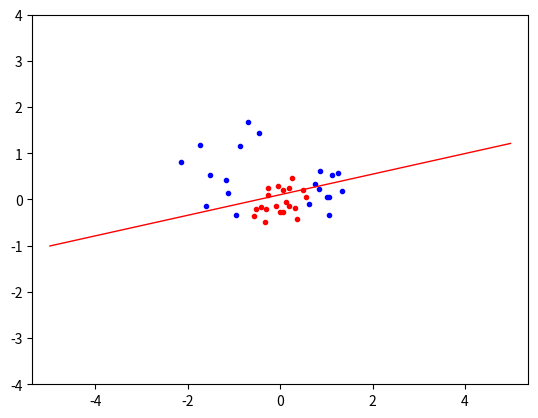

Reproduce this figure in Python.
import numpy , random , math
from scipy.optimize import minimize
import matplotlib.pyplot as plt

P = None
alpha = None
non_zero_alphas = None
targets = None
datapoints = None
globalkernel = 0

def computematrixP():
    global datapoints
    global targets
    global P 
    #You can pre-compute a matrix with these values: Pi,j = ti*tj*kernal(xi;xj), P should be a NxN matrix
    N = len(datapoints)
    P = numpy.zeros((N, N))  
    for i in range(N):
        for j in range(N):
            P[i, j] = targets[i] * targets[j] * kernel(datapoints[i], datapoints[j])  

def objective(alpha):
    global P
    #1/2* ∑ over i(∑ over j(ai*aj*P[i,j])) -sum over i(ai)
    
    double_sum = 0
    for i in range(len(alpha)):
        for j in range(len(alpha)):
             double_sum += alpha[i] * alpha[j] * P[i, j]

    result = 0.5 * double_sum - numpy.sum(alpha)
    
    return result

def kernel(datapoint1, datapoint2):
    global globalkernel
    if globalkernel == 0:
        # Linear Kernel
        return numpy.dot(datapoint1, datapoint2)
    elif globalkernel == 1:
        # Polynomial kernel
        coef = 1
        degree = 2
        return (numpy.dot(datapoint1, datapoint2) + coef) ** degree
    elif globalkernel == 2:
        # Radial Basis Kernel
        gamma = 1.0
        return numpy.exp(-gamma * numpy.linalg.norm(datapoint1 - datapoint2)**2)
    #Start with the linear kernel which is the same as an ordinary scalar product, but also
    #explore the other kernels in section 3.3
    #print("datapunkt1 " + str(datapoint1))
    #sum(xi * yi for xi, yi in zip(datapoint1, datapoint2))
    #numpy.dot(datapoint1, datapoint2)
    


def zerofun(al):
    global targets
    #use numpy.dot to be efficient sum over i(aiti)
    #print(numpy.dot(al, targets))
    return numpy.dot(al, targets)

def eq7():
    global targets
    global datapoints
    global alpha
    global non_zero_alphas

    suport_vector = [entry['data_point'] for entry in non_zero_alphas][0]
    suport_vector_target = [entry['target'] for entry in non_zero_alphas][0]
    index = [entry['index'] for entry in non_zero_alphas]
    b = 0
    for i in index:
        # [redacted]
        b += alpha[i] * targets[i] * kernel(suport_vector, datapoints[i])
    b -= suport_vector_target
    print("b: " + str(b))
    return b

def predict(s,b):
    global targets
    global datapoints
    global alpha
    global non_zero_alphas

    index = [entry['index'] for entry in non_zero_alphas]
    prediction = 0
    for i in index:
        # chat gpt b += alpha[i] * support_vector_targets[i] * linearkernel(support_vectors, datapoints[i]) 
        prediction += alpha[i] * targets[i] * kernel(s, datapoints[i])
    
    prediction -= b
    return prediction

def input():
    global datapoints
    global targets
    
    classA = numpy.concatenate(
    (numpy.random.randn(10, 2) * 0.2 + [1, 0.2], 
    numpy.random.randn(10, 2) * 0.5 + [-1, 1]))
    classB = numpy.random.randn(20, 2) * 0.5 + [-0.0, -0.0]

    datapoints = numpy.concatenate((classA, classB))
    targets = numpy.concatenate(
    (numpy.ones(classA.shape[0]),
    -numpy.ones(classB.shape[0])))

    N = datapoints.shape[0]  # Number of rows (samples)
    permute = list(range(N))
    numpy.random.shuffle(permute)
    datapoints = datapoints[permute, :]
    targets = targets[permute]
    return classA,classB

def main():
    global alpha
    global datapoints
    global non_zero_alphas
    global targets

    classA, classB = input()
    computematrixP()
    #print("matrisen datapunkter" + str(datapoints))
    #print("targets " + str(targets))
    #print("matrisen P" + str(P))

    C = 0.01
    B=[(0, C) for b in range(len(targets))]
    XC={'type':'eq', 'fun': lambda at: zerofun(at)}

    start = numpy.zeros(len(targets))
    ret = minimize(objective, start, bounds=B, constraints=XC)
    #minimize returns a dictionary data structure; use the string 'x' as an index to pick out the actual alpha values.
    alpha = ret['x'] 
    print("success: ")
    print(ret['success'] )
    #print("alpha: ")
    #print(alpha)
    #allt alpha blir 0
    threshold = 1e-5
    non_zero_alphas = []
    for i in range(len(alpha)):
        if alpha[i] > threshold:
            non_zero_alphas.append({'alpha': alpha[i], 'data_point': datapoints[i], 'target': targets[i], 'index': i})
    
    b = eq7()
    #list1 = [1,2]
    #vector1 = numpy.array(list1)
    #print(predict(vector1,b))
    
    plt.plot([p[0] for p in classA], [p[1] for p in classA], 'b.')
    plt.plot([p[0] for p in classB], [p[1] for p in classB], 'r.') 
    x_grid = numpy.linspace(-5, 5)
    y_grid = numpy.linspace(-4, 4)
    grid = numpy.array([[predict([x, y], b) for x in x_grid] for y in y_grid])
    #print(grid)
    #print(grid)
    plt.contour(x_grid, y_grid, grid, (-1.0, 0.0, 1.0), colors=('red', 'black', 'blue'), linewidths=(1, 3, 1))
    plt.axis('equal')  # Force same scale on both axes
    plt.savefig('svmplot.pdf')  # Save a copy in a file
    plt.show() 
main()